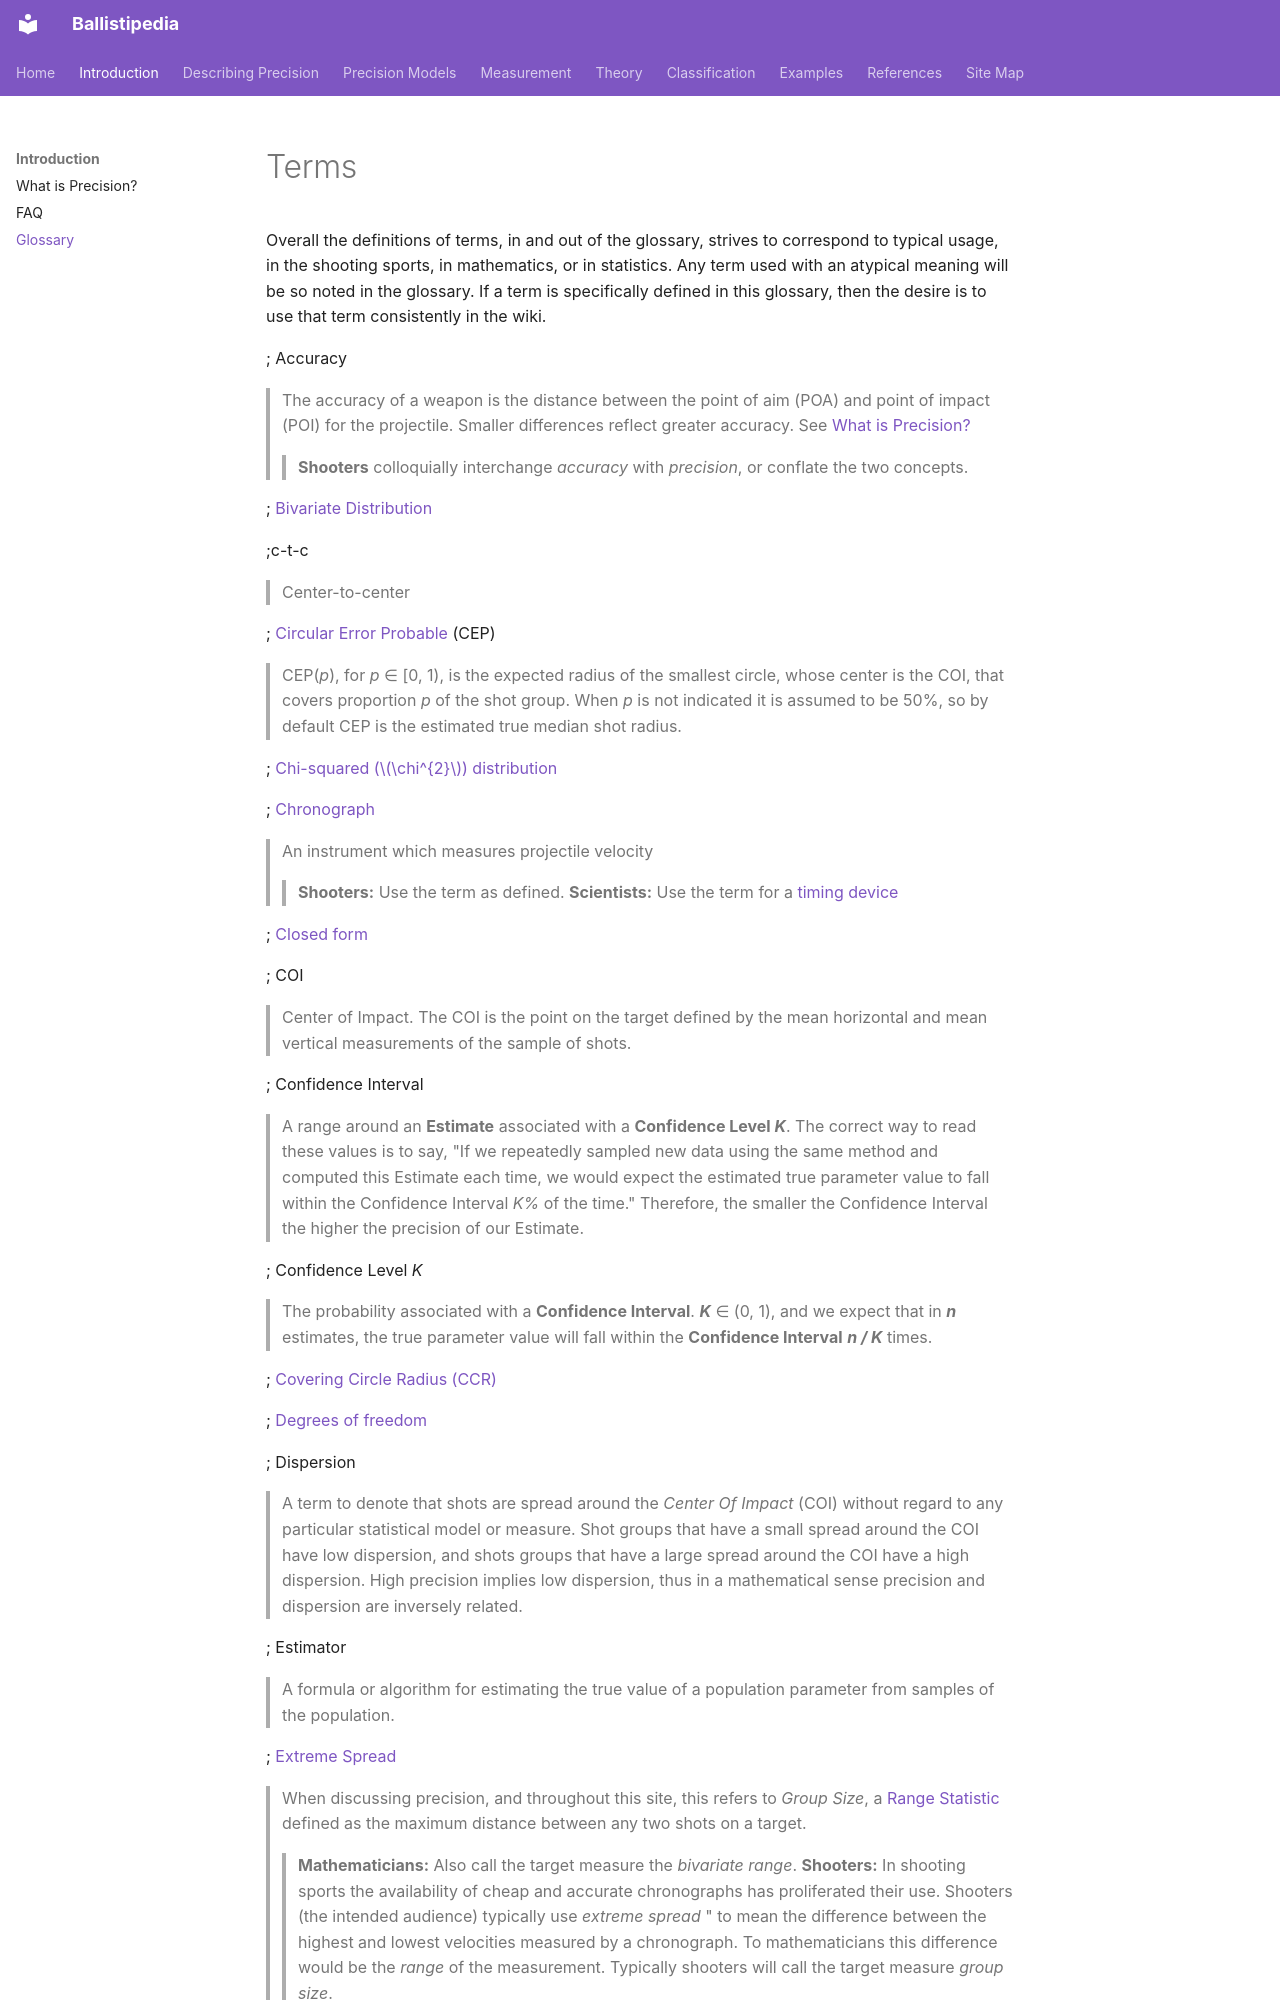

repository: dbookstaber/ballistipedia · page: glossary/index.html · generator: mkdocs

# Terms
Overall the definitions of terms, in and out of the glossary, strives to correspond to typical usage, in the shooting sports, in mathematics, or in statistics. Any term used with an atypical meaning will be so noted in the glossary.  If a term is specifically defined in this glossary, then the desire is to use that term consistently in the wiki. 

; Accuracy
> The accuracy of a weapon is the distance between the point of aim (POA) and point of impact (POI) for the projectile. Smaller differences reflect greater accuracy.  See [What is Precision?](what-is-precision.md#precision-vs-accuracy)
> > **Shooters** colloquially interchange *accuracy* with *precision*, or conflate the two concepts.

; [Bivariate Distribution](http://en.wikipedia.org/wiki/Joint_probability_distribution)

;c-t-c
> Center-to-center

; [Circular Error Probable](circular-error-probable.md) (CEP)
> CEP(*p*), for *p* ∈ [0, 1), is the expected radius of the smallest circle, whose center is the COI, that covers proportion *p* of the shot group. When *p* is not indicated it is assumed to be 50%, so by default CEP is the estimated true median shot radius.

; [Chi-squared ($\chi^{2}$) distribution](http://en.wikipedia.org/wiki/Chi-squared_distribution)

; [Chronograph](http://en.wikipedia.org/wiki/Gun_chronograph)
> An instrument which measures projectile velocity
> > **Shooters:** Use the term as defined.
> > **Scientists:** Use the term for a [timing device](http://en.wikipedia.org/wiki/Chronograph)

; [Closed form](http://en.wikipedia.org/wiki/Closed-form_expression)

; COI
> Center of Impact. The COI is the point on the target defined by the mean horizontal and mean vertical measurements of the sample of shots.

; Confidence Interval
> A range around an **Estimate** associated with a **Confidence Level *K***.  The correct way to read these values is to say, "If we repeatedly sampled new data using the same method and computed this Estimate each time, we would expect the estimated true parameter value to fall within the Confidence Interval *K%* of the time."  Therefore, the smaller the Confidence Interval the higher the precision of our Estimate.
 
; Confidence Level *K*
> The probability associated with a **Confidence Interval**.  ***K*** ∈ (0, 1), and we expect that in ***n*** estimates, the true parameter value will fall within the **Confidence Interval** ***n / K*** times.

; [Covering Circle Radius (CCR)](describing-precision.md#covering-circle-radius)

; [Degrees of freedom](http://en.wikipedia.org/wiki/Degrees_of_freedom_(statistics))

; Dispersion
> A term to denote that shots are spread around the *Center Of Impact* (COI) without regard to any particular statistical model or measure. Shot groups that have a small spread around the COI have low dispersion, and shots groups that have a large spread around the COI have a high dispersion. High precision implies low dispersion, thus in a mathematical sense precision and dispersion are inversely related.

; Estimator
> A formula or algorithm for estimating the true value of a population parameter from samples of the population.
